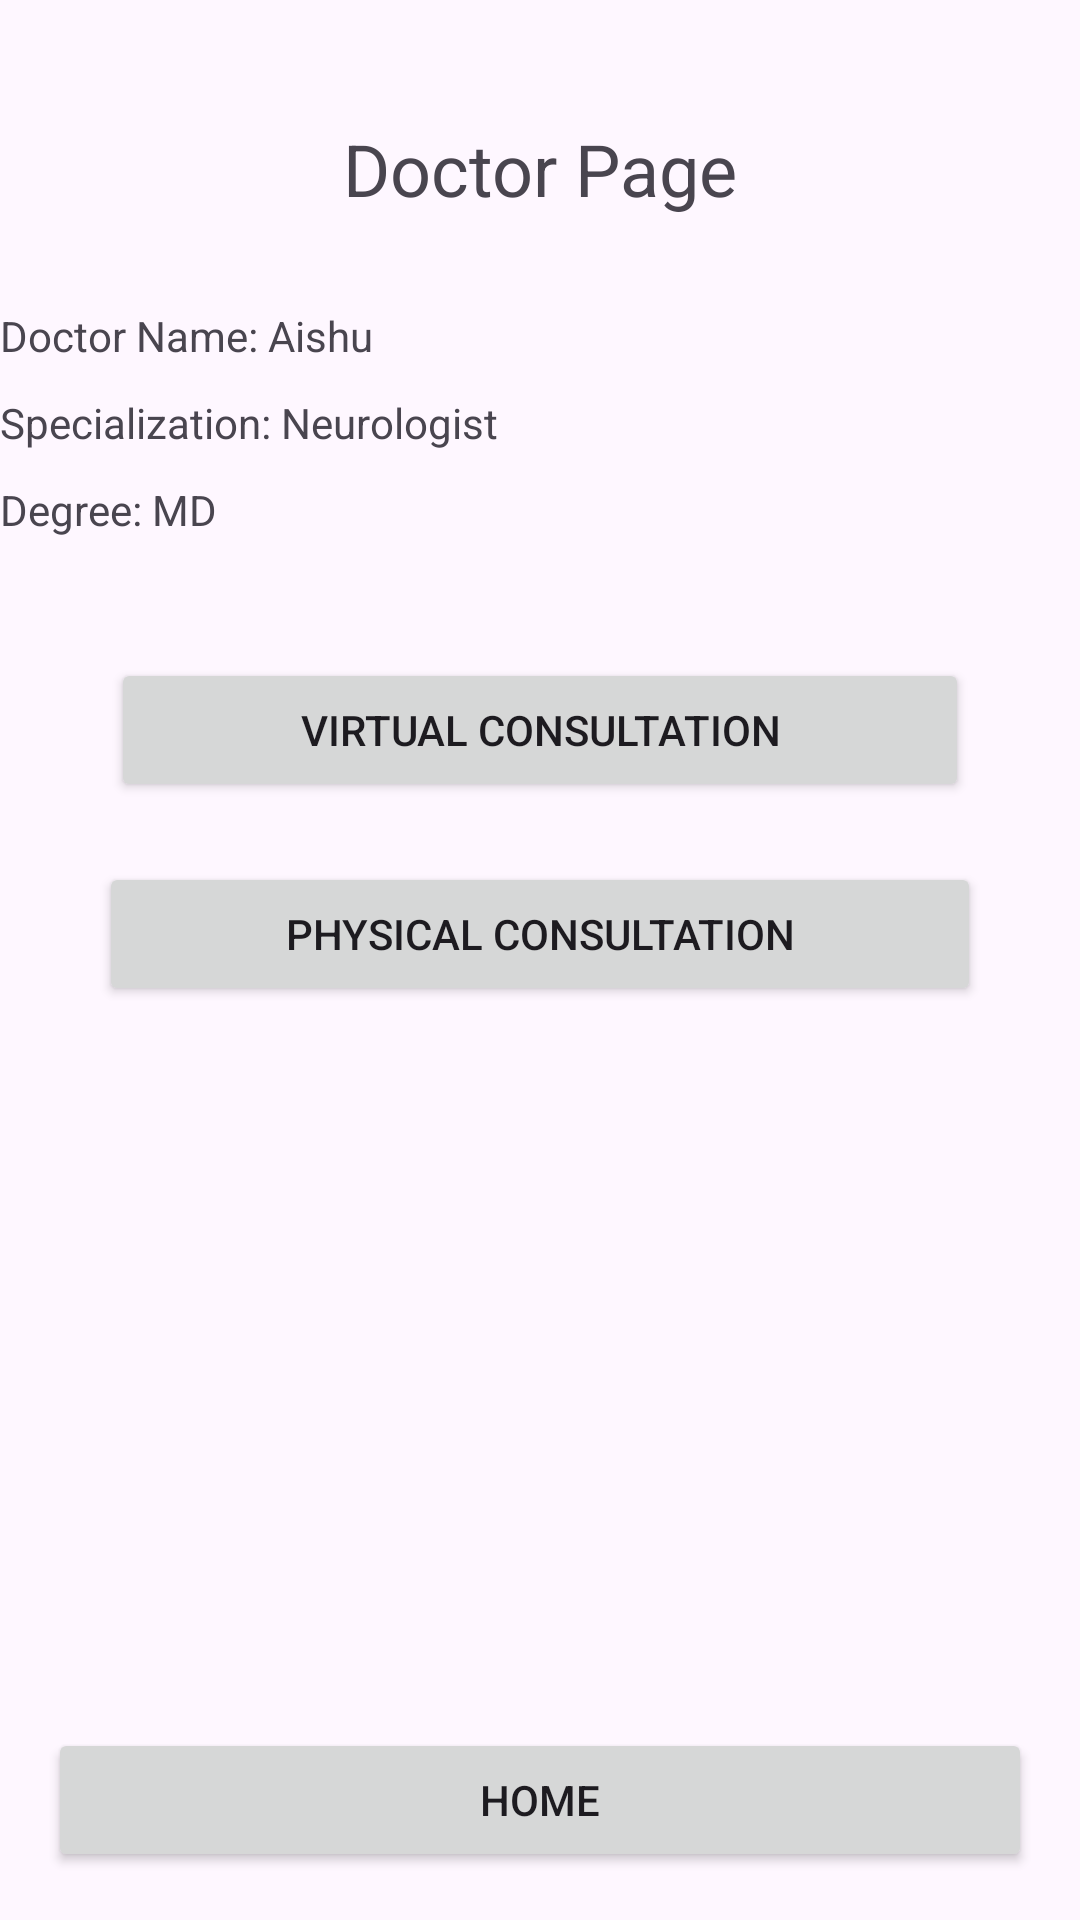

Produce the Android XML layout that renders to this screen, including the resource entries it uses.
<!-- AndroidManifest.xml: application theme Theme.NarcotiXguard -->
<!-- res/layout/activity_doctor_home.xml -->
<RelativeLayout xmlns:android="http://schemas.android.com/apk/res/android"
    android:layout_width="match_parent"
    android:layout_height="match_parent">

    
    <TextView
        android:id="@+id/titleTextView"
        android:layout_width="wrap_content"
        android:layout_height="wrap_content"
        android:text="Doctor Page"
        android:textSize="24sp"
        android:layout_centerHorizontal="true"
        android:layout_marginTop="40dp"/>

    
    <LinearLayout
        android:id="@+id/dashboardLayout"
        android:layout_width="match_parent"
        android:layout_height="wrap_content"
        android:orientation="vertical"
        android:layout_below="@id/titleTextView"
        android:layout_marginTop="20dp">

        
        <TextView
            android:id="@+id/doctorNameTextView"
            android:layout_width="wrap_content"
            android:layout_height="wrap_content"
            android:text="Doctor Name: Aishu"
            android:layout_marginTop="10dp"/>

        <TextView
            android:id="@+id/doctorSpecializationTextView"
            android:layout_width="wrap_content"
            android:layout_height="wrap_content"
            android:text="Specialization: Neurologist"
            android:layout_marginTop="10dp"/>

        <TextView
            android:id="@+id/doctorDegreeTextView"
            android:layout_width="wrap_content"
            android:layout_height="wrap_content"
            android:text="Degree: MD"
            android:layout_marginTop="10dp"/>

        

    </LinearLayout>

    
    <Button
        android:id="@+id/virtualConsultationButton"
        android:layout_width="286dp"
        android:layout_height="wrap_content"
        android:layout_below="@id/dashboardLayout"
        android:layout_centerHorizontal="true"
        android:layout_marginTop="40dp"
        android:onClick="onVirtualConsultationButtonClick"
        android:text="Virtual Consultation" />

    
    <Button
        android:id="@+id/physicalConsultationButton"
        android:layout_width="294dp"
        android:layout_height="wrap_content"
        android:layout_below="@id/virtualConsultationButton"
        android:layout_centerHorizontal="true"
        android:layout_marginTop="20dp"
        android:onClick="onPhysicalConsultationButtonClick"
        android:text="Physical Consultation" />

    
    <LinearLayout
        android:id="@+id/bottomNavigationLayout"
        android:layout_width="match_parent"
        android:layout_height="wrap_content"
        android:layout_alignParentBottom="true"
        android:orientation="horizontal"
        android:layout_margin="16dp">

        

        
        <Button
            android:id="@+id/homeButton"
            android:layout_width="0dp"
            android:layout_height="wrap_content"
            android:layout_weight="1"
            android:text="Home"/>

        

    </LinearLayout>

</RelativeLayout>
<!-- resources referenced by this layout -->
<resources>
  <style name="Theme.NarcotiXguard" parent="Base.Theme.NarcotiXguard" />
  <style name="Base.Theme.NarcotiXguard" parent="Theme.Material3.DayNight.NoActionBar">
          
          
      </style>
</resources>
